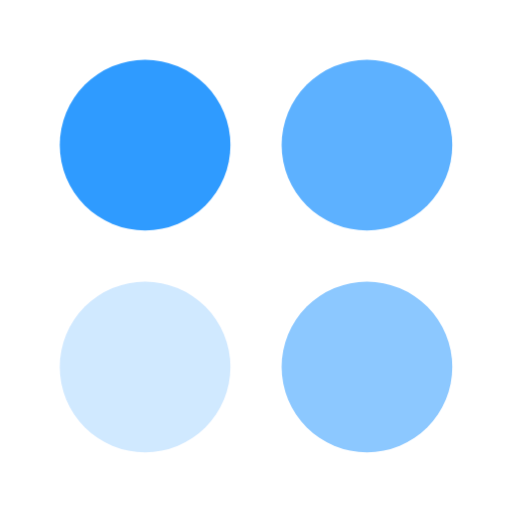
t = 0.00 s
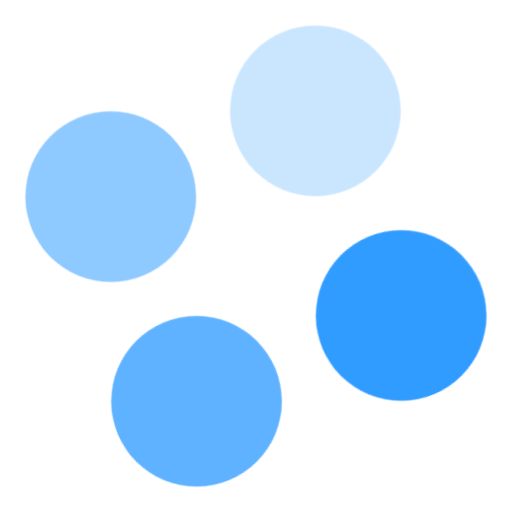
t = 0.28 s
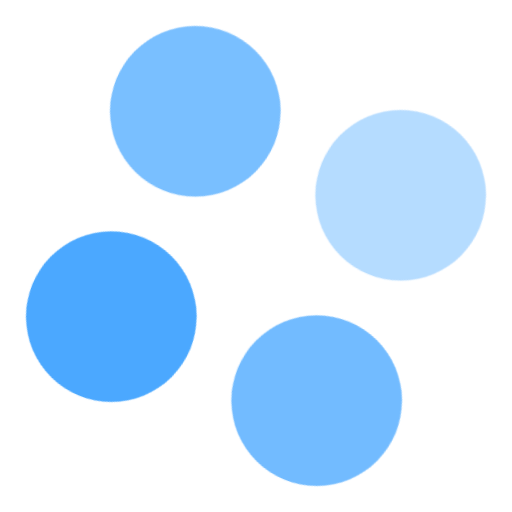
t = 0.47 s
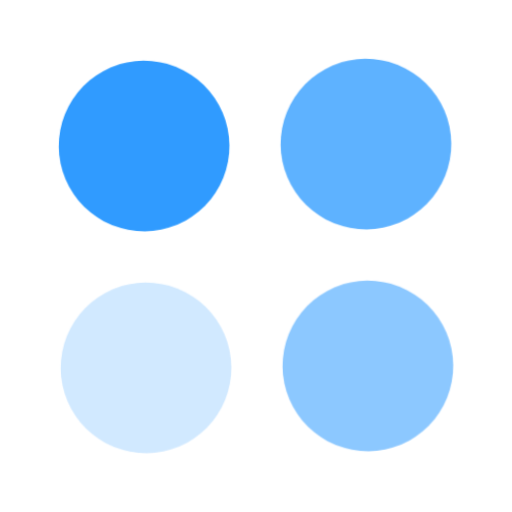
t = 0.75 s
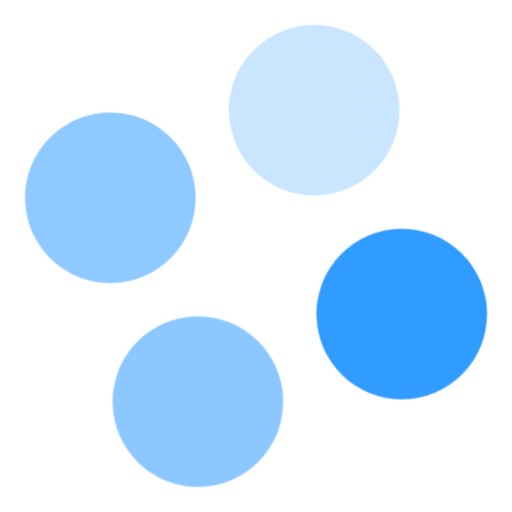
t = 1.03 s
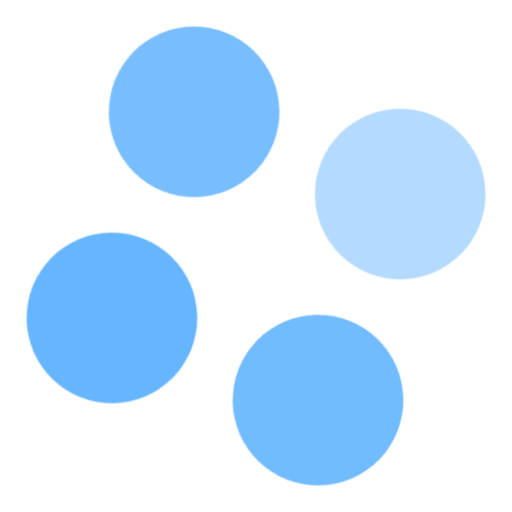
t = 1.22 s

The animated SVG that drew these frames (rendered in a browser with its animation timeline set to each time). Animation: 6 CSS @keyframes rules; one cycle of 1.50 s, repeats indefinitely.

<svg class="load-flower" version="1.1" id="L7" xmlns="http://www.w3.org/2000/svg" xmlns:xlink="http://www.w3.org/1999/xlink" x="0px" y="0px"
  viewBox="0 0 30 30" enable-background="new 0 0 100 100" xml:space="preserve">
<style>

.load-flower {
    position: relative;
    width: 30px;
    height: 30px;
    -webkit-transition-duration: 1.5s;
    -moz-transition-duration: 1.5s;
    -webkit-transition-property: -webkit-transform;
    -moz-transition-property: -moz-transform;
    -webkit-animation: rotate 1.5s linear infinite;
    -moz-animation: rotate 1.5s linear infinite;
    -o-animation: rotate 1.5s  linear infinite;
    animation: rotate 1.5s linear infinite;
}

.path1 {
    fill: #1890ff;
    opacity: 0.9;
    -webkit-animation: pulse1 1.5s infinite;
}

.path2 {
    fill: #1890ff;
    opacity: 0.7;
    -webkit-animation: pulse2 1.5s infinite;
}

.path3 {
    fill: #1890ff;
    opacity: 0.5;
    -webkit-animation: pulse3 1.5s infinite;
}

.path4 {
    stroke-linecap: round;
    fill: #1890ff;
    opacity: 0.2;
    -webkit-animation: pulse4 1.5s infinite;
}

@-webkit-keyframes rotate {
    from {
        -webkit-transform: rotate(0deg);
    }

    to {
        -webkit-transform: rotate(360deg);
    }
}

@-moz-keyframes rotate {
    from {
        -moz-transform: rotate(0deg);
    }

    to {
        -moz-transform: rotate(359deg);
    }
}

@-o-keyframes rotate {
    from {
        -o-transform: rotate(0deg);
    }

    to {
        -o-transform: rotate(359deg);
    }
}

@keyframes rotate {
    from {
        transform: rotate(0deg);
    }

    to {
        transform: rotate(359deg);
    }
}

@-webkit-keyframes pulse1 {
    0% {
        opacity: 0.9;
    }

    25% {
        opacity: 0.2;
    }

    50% {
        opacity: 0.5;
    }

    75% {
        opacity: 0.5;
    }

    100% {
        opacity: 0.9;
    }
}

@-webkit-keyframes pulse2 {
    0% {
        opacity: 0.7;
    }

    25% {
        opacity: 0.9;
    }

    50% {
        opacity: 0.2;
    }

    75% {
        opacity: 0.5;
    }

    100% {
        opacity: 0.7;
    }
}

@-webkit-keyframes pulse3 {
    0% {
        opacity: 0.2;
    }

    25% {
        opacity: 0.5;
    }

    50% {
        opacity: 0.7;
    }

    75% {
        opacity: 0.9;
    }

    100% {
        opacity: 0.2;
    }
}

@-webkit-keyframes pulse4 {
    0% {
        opacity: 0.5;
    }

    25% {
        opacity: 0.7;
    }

    50% {
        opacity: 0.9;
    }

    75% {
        opacity: 0.2;
    }

    100% {
        opacity: 0.5;
    }
}
</style>
                    <circle class="path1"  cx="8.5" cy="8.5" r="5" stroke="black"
                        stroke-width="0" fill="#1890ff" opacity="0.9"     />
                    <circle class="path2"  cx="21.5" cy="8.5" r="5" stroke="black"
                        stroke-width="0"  fill="#1890ff" opacity="0.7"  />
                    <circle class="path3"  cx="8.5" cy="21.5" r="5" stroke="black"
                        stroke-width="0"  fill="#1890ff" opacity="0.5"/>
                    <circle class="path4" cx="21.5" cy="21.5" r="5" stroke="black"
                        stroke-width="0"  fill="#1890ff" opacity="0.2"/>
</svg>
